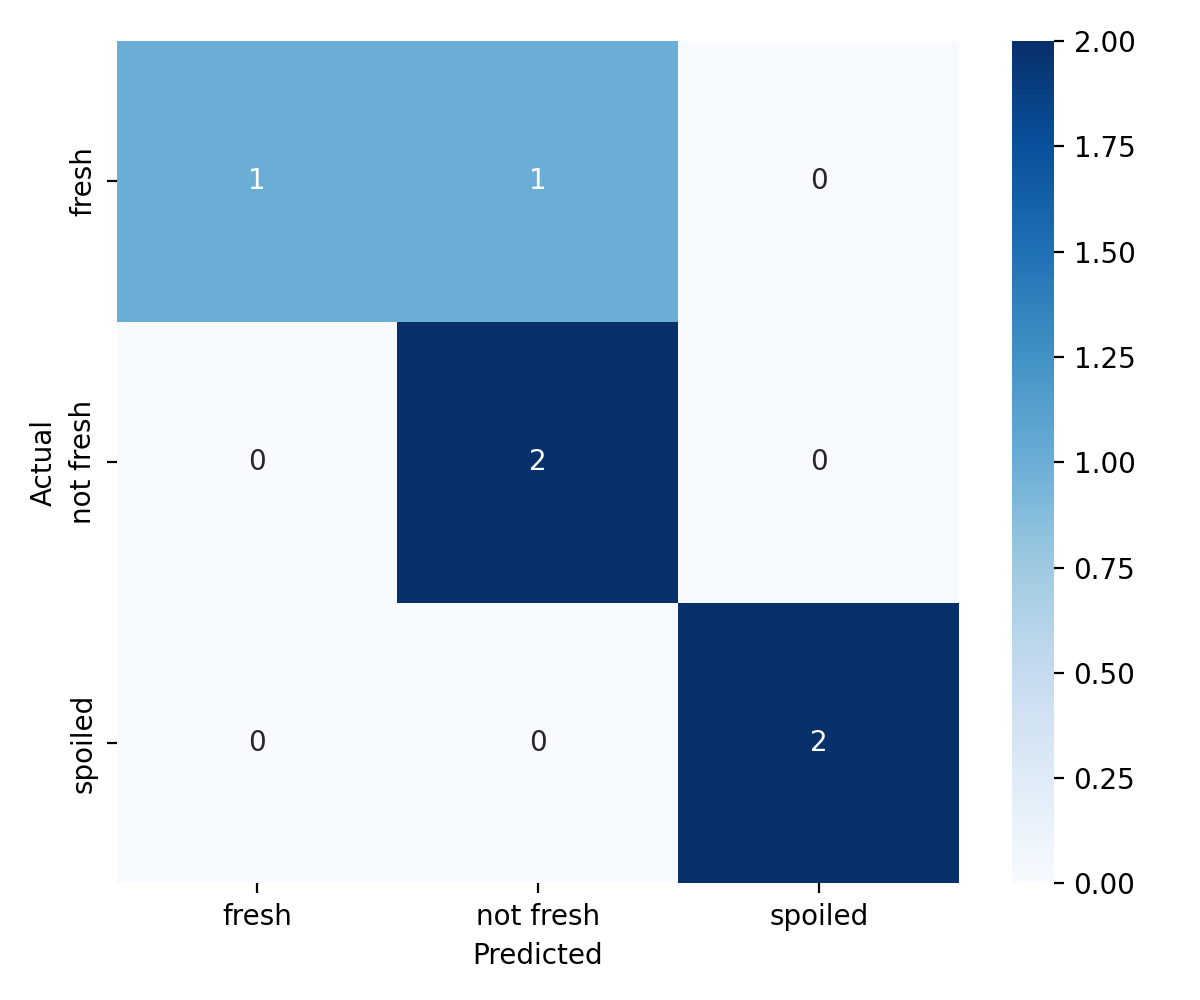

Values plotted in this chart, from the file beside it:
, fresh, not fresh, spoiled
fresh, 1, 1, 0
not fresh, 0, 2, 0
spoiled, 0, 0, 2
